Run: headless pygame with SDL's dummy video driver; simulated clock (each Clock.tick advances the game by its frame time, no real sleeping); random seed 0; keys injected as events and as key.get_pressed() state; no mouse input.
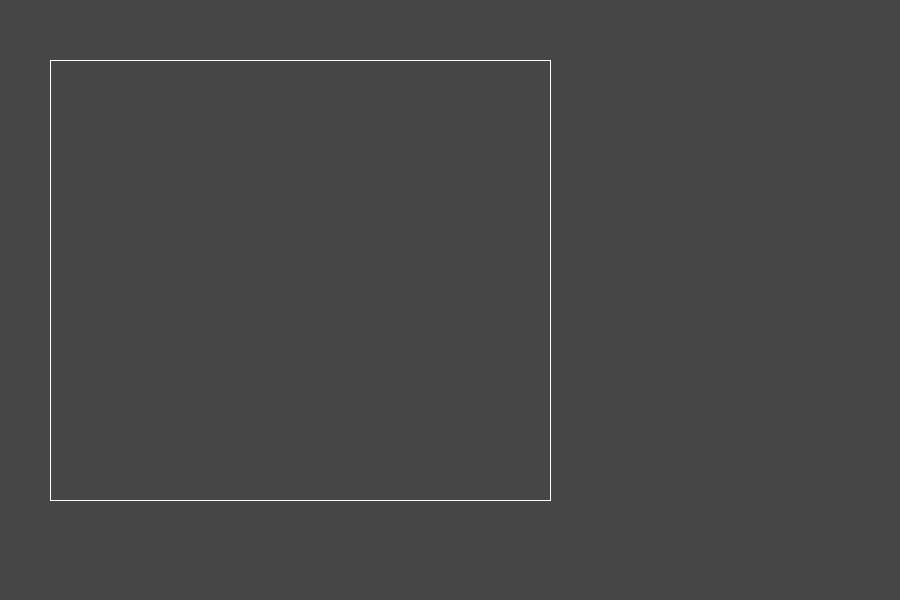
Frame 1 of 4 · flips 1–60 · no input
Frame 2 of 4 · flips 61–180 · tapped SPACE, RETURN · held RIGHT (→), D · screen unchanged from frame 1, image omitted
Frame 3 of 4 · flips 181–300 · held DOWN (↓), S · screen unchanged from frame 2, image omitted
Frame 4 of 4 · flips 301–420 · held LEFT (←), A, UP (↑), W · screen unchanged from frame 3, image omitted

The pygame program that drew these frames:

#!/usr/bin/python3

import pygame
import sys
import random
from pygame.locals import *

def drawBoard(maSurface, n):
    WHITE = (255, 255, 255)
    pos1 = (50, 60)
    pos2 = (550, 60)
    pos3 = (50, 500)
    pos4 = (550, 500)
    count = 0
    pygame.draw.line(maSurface, WHITE, pos1, pos2)
    pygame.draw.line(maSurface, WHITE, pos1, pos3)
    pygame.draw.line(maSurface, WHITE, pos3, pos4)
    pygame.draw.line(maSurface, WHITE, pos4, pos2)

def gameloop():
    GREY = (70, 70, 70)
    pygame.init()
    maSurface = pygame.display.set_mode((900, 600))
    pygame.display.set_caption('SOS')
    inProgress = True
    while inProgress:
        for event in pygame.event.get():
            if event.type == QUIT:
                inProgress = False
        maSurface.fill(GREY)
        drawBoard(maSurface, 2)
        pygame.display.update()
    pygame.quit()

gameloop()
